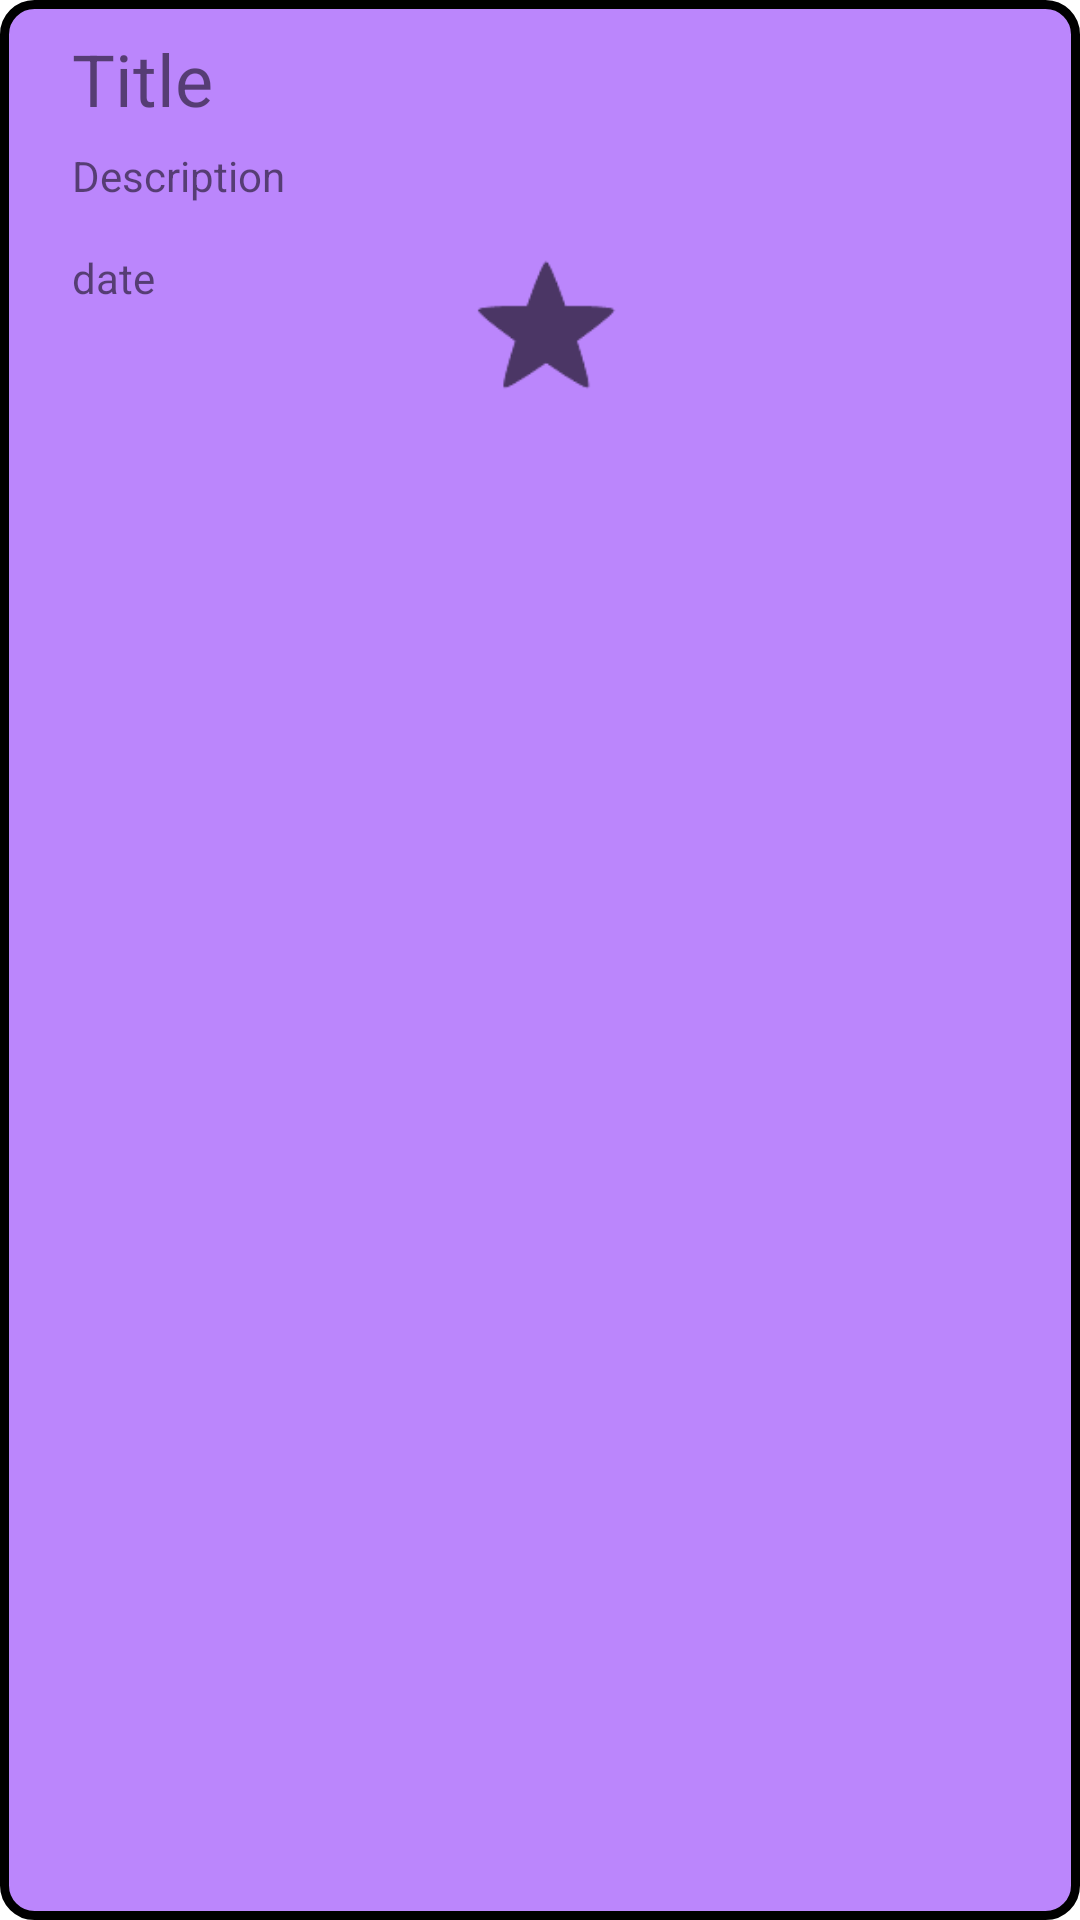

The Android layout XML behind this screen, and the referenced resources:
<!-- AndroidManifest.xml: application theme Theme.Todo_fefu -->
<!-- res/layout/task_recycler_element.xml -->
<?xml version="1.0" encoding="utf-8"?>
<androidx.constraintlayout.widget.ConstraintLayout xmlns:android="http://schemas.android.com/apk/res/android"
    xmlns:app="http://schemas.android.com/apk/res-auto"
    xmlns:tools="http://schemas.android.com/tools"
    android:layout_width="match_parent"
    android:layout_height="wrap_content"
    android:paddingStart="24dp"
    android:paddingTop="10dp"
    android:layout_marginBottom="8dp"
    android:id="@+id/Update_task_button"
    android:background="@drawable/my_border2">

    <TextView
        android:id="@+id/t_recycler_element_title"
        android:layout_width="328dp"
        android:layout_height="27dp"
        android:text="Title"
        android:textSize="24sp"
        app:layout_constraintBottom_toBottomOf="parent"
        app:layout_constraintEnd_toEndOf="parent"
        app:layout_constraintHorizontal_bias="0.0"
        app:layout_constraintStart_toStartOf="parent"
        app:layout_constraintTop_toTopOf="parent"
        app:layout_constraintVertical_bias="0.0" />

    <TextView
        android:id="@+id/t_recycler_element_description"
        android:layout_width="328dp"
        android:layout_height="22dp"
        android:layout_marginTop="12dp"
        android:text="Description"
        app:layout_constraintEnd_toEndOf="parent"
        app:layout_constraintHorizontal_bias="0.0"
        app:layout_constraintStart_toStartOf="parent"
        app:layout_constraintTop_toBottomOf="@+id/t_recycler_element_title" />

    <TextView
        android:id="@+id/t_recycler_element_date"
        android:layout_width="87dp"
        android:layout_height="22dp"
        android:layout_marginTop="12dp"
        android:text="date"
        app:layout_constraintEnd_toEndOf="parent"
        app:layout_constraintHorizontal_bias="0.0"
        app:layout_constraintStart_toStartOf="parent"
        app:layout_constraintTop_toBottomOf="@+id/t_recycler_element_description" />

    <CheckBox
        android:id="@+id/is_task_favorite"
        android:layout_width="59dp"
        android:layout_height="46dp"
        android:layout_marginTop="14dp"
        android:layout_marginEnd="124dp"
        android:scaleX="1.8"
        android:scaleY="1.8"
        style="?android:attr/starStyle"
        app:layout_constraintBottom_toBottomOf="parent"
        app:layout_constraintEnd_toEndOf="parent"
        app:layout_constraintHorizontal_bias="1.0"
        app:layout_constraintStart_toEndOf="@+id/t_recycler_element_date"
        app:layout_constraintTop_toBottomOf="@+id/t_recycler_element_description"
        app:layout_constraintVertical_bias="0.0" />
</androidx.constraintlayout.widget.ConstraintLayout>
<!-- resources referenced by this layout -->
<resources>
  <!-- drawable my_border2 (drawable) -->
  <?xml version="1.0" encoding="utf-8"?>
  <shape xmlns:android="http://schemas.android.com/apk/res/android"
      android:shape="rectangle" >
  
      
      <solid
          android:color="@color/purple_200" >
      </solid>
  
      
      <stroke
          android:width="3dp"
          android:color="@color/black" >
      </stroke>
  
      
      <corners
          android:radius="10dp"   >
      </corners>
  
  </shape>
  <style name="Theme.Todo_fefu" parent="Theme.MaterialComponents.DayNight.DarkActionBar">
          
          <item name="colorPrimary">@color/purple_500</item>
          <item name="colorPrimaryVariant">@color/purple_700</item>
          <item name="colorOnPrimary">@color/white</item>
          
          <item name="colorSecondary">@color/teal_200</item>
          <item name="colorSecondaryVariant">@color/teal_700</item>
          <item name="colorOnSecondary">@color/black</item>
          
          <item name="android:statusBarColor">?attr/colorPrimaryVariant</item>
          
      </style>
  <!-- not gathered from this repository: default colours our renderer supplied (Android Studio template values) -->
  <color name="purple_200">#FFBB86FC</color>
  <color name="purple_500">#FF6200EE</color>
  <color name="purple_700">#FF3700B3</color>
  <color name="teal_200">#FF03DAC5</color>
  <color name="teal_700">#FF018786</color>
  <color name="black">#FF000000</color>
  <color name="white">#FFFFFFFF</color>
</resources>
